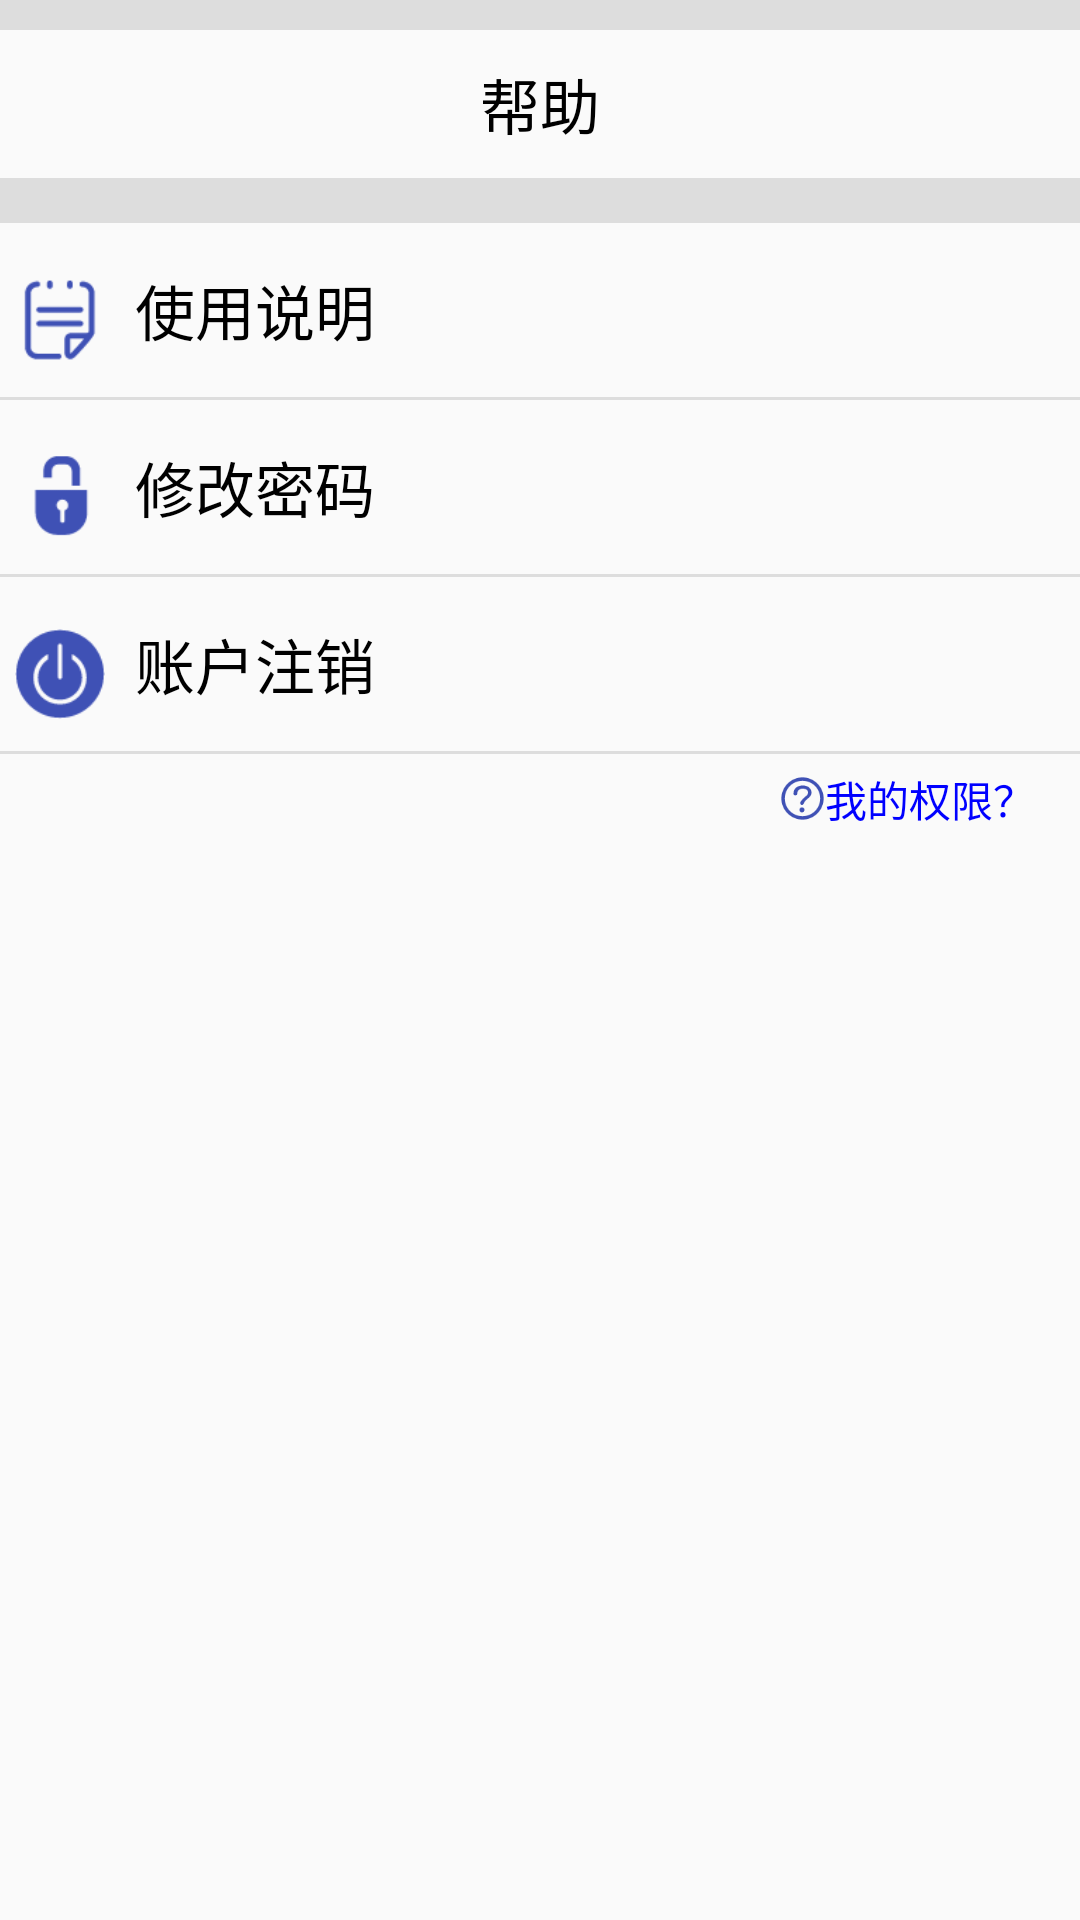

Produce the Android XML layout that renders to this screen, including the resource entries it uses.
<!-- AndroidManifest.xml: application theme AppTheme -->
<!-- res/layout/user_fragment.xml -->
<?xml version="1.0" encoding="utf-8"?>
<LinearLayout xmlns:android="http://schemas.android.com/apk/res/android"
    android:layout_width="match_parent"
    android:layout_height="match_parent"
    android:orientation="vertical">
    <ImageView
        android:layout_width="match_parent"
        android:layout_height="10dp"
        android:background="@color/split_line" />
    <LinearLayout
        android:layout_width="match_parent"
        android:layout_height="wrap_content"
        android:orientation="vertical">

        <TextView
            android:layout_width="match_parent"
            android:layout_height="wrap_content"
            android:gravity="center"
            android:padding="10dp"
            android:text="@string/help"
            android:textSize="20sp" />

    </LinearLayout>
    <ImageView
        android:layout_width="match_parent"
        android:layout_height="15dp"
        android:background="@color/split_line" />

    <LinearLayout
        android:layout_width="match_parent"
        android:layout_height="wrap_content"
        android:orientation="vertical">

        <LinearLayout
            android:layout_width="match_parent"
            android:layout_height="wrap_content"
            android:orientation="horizontal">

            <TextView
                android:layout_width="30dp"
                android:layout_height="30dp"
                android:layout_margin="5dp"
                android:background="@drawable/illustrate"
                android:gravity="center" />

            <Button
                android:id="@+id/illustrate"
                android:layout_width="match_parent"
                android:layout_height="wrap_content"
                android:layout_marginLeft="15dp"
                android:background="#00ffffff"
                android:layout_margin="5dp"
                android:gravity="start|center_vertical"
                android:text="@string/illustrate"
                android:textSize="20sp" />

        </LinearLayout>
        <ImageView
            android:layout_width="match_parent"
            android:layout_height="1dp"
            android:background="@color/split_line" />

        <LinearLayout
            android:layout_width="match_parent"
            android:layout_height="wrap_content"
            android:orientation="horizontal">

            <TextView
                android:layout_width="30dp"
                android:layout_height="30dp"
                android:layout_margin="5dp"
                android:background="@drawable/change_password"
                android:gravity="center" />

            <Button
                android:id="@+id/change_password"
                android:layout_width="match_parent"
                android:layout_height="wrap_content"
                android:layout_marginLeft="15dp"
                android:background="#00ffffff"
                android:layout_margin="5dp"
                android:gravity="start|center_vertical"
                android:text="@string/change_password"
                android:textSize="20sp" />

        </LinearLayout>
        <ImageView
            android:layout_width="match_parent"
            android:layout_height="1dp"
            android:background="@color/split_line" />

        <LinearLayout
            android:layout_width="match_parent"
            android:layout_height="wrap_content"
            android:orientation="horizontal">

            <TextView
                android:layout_width="30dp"
                android:layout_height="30dp"
                android:layout_margin="5dp"
                android:background="@drawable/log_off"
                android:gravity="center" />

            <Button
                android:id="@+id/log_off"
                android:layout_width="match_parent"
                android:layout_height="wrap_content"
                android:layout_marginLeft="15dp"
                android:background="#00ffffff"
                android:layout_margin="5dp"
                android:gravity="start|center_vertical"
                android:text="@string/log_off"
                android:textSize="20sp" />
        </LinearLayout>
        <ImageView
            android:layout_width="match_parent"
            android:layout_height="1dp"
            android:background="@color/split_line" />

    </LinearLayout>

    <LinearLayout
        android:layout_width="match_parent"
        android:layout_height="wrap_content"
        android:orientation="horizontal">

        <TextView
            android:layout_width="0dp"
            android:layout_height="30dp"
            android:layout_weight="1" />

        <TextView
            android:layout_width="15dp"
            android:layout_height="15dp"
            android:layout_gravity="center_vertical"
            android:background="@drawable/my_authority"
            android:padding="15dp" />

        <TextView
            android:id="@+id/my_authority"
            android:layout_width="wrap_content"
            android:layout_height="match_parent"
            android:autoLink="all"
            android:clickable="true"
            android:gravity="center_vertical"
            android:paddingEnd="15dp"
            android:text="@string/authority"
            android:textColor="#0000ff" />

    </LinearLayout>
</LinearLayout>
<!-- resources referenced by this layout -->
<resources>
  <color name="split_line">#dddddd</color>
  <!-- drawable change_password: png bitmap (drawable, 1002 bytes) -->
  <!-- drawable illustrate: png bitmap (drawable, 1201 bytes) -->
  <!-- drawable log_off: png bitmap (drawable, 1774 bytes) -->
  <!-- drawable my_authority: png bitmap (drawable, 1997 bytes) -->
  <string name="authority">我的权限？</string>
  <string name="change_password">修改密码</string>
  <string name="help">帮助</string>
  <string name="illustrate">使用说明</string>
  <string name="log_off">账户注销</string>
  <style name="AppTheme" parent="Theme.AppCompat.Light.DarkActionBar">
          
          <item name="colorPrimary">@color/colorPrimary</item>
          <item name="colorPrimaryDark">@color/colorPrimaryDark</item>
          <item name="colorAccent">@color/colorAccent</item>
          <item name="android:textColor">#000</item>
      </style>
  <color name="colorPrimary">#105aff</color>
  <color name="colorPrimaryDark">@color/colorPrimary</color>
  <color name="colorAccent">#FF4081</color>
</resources>
